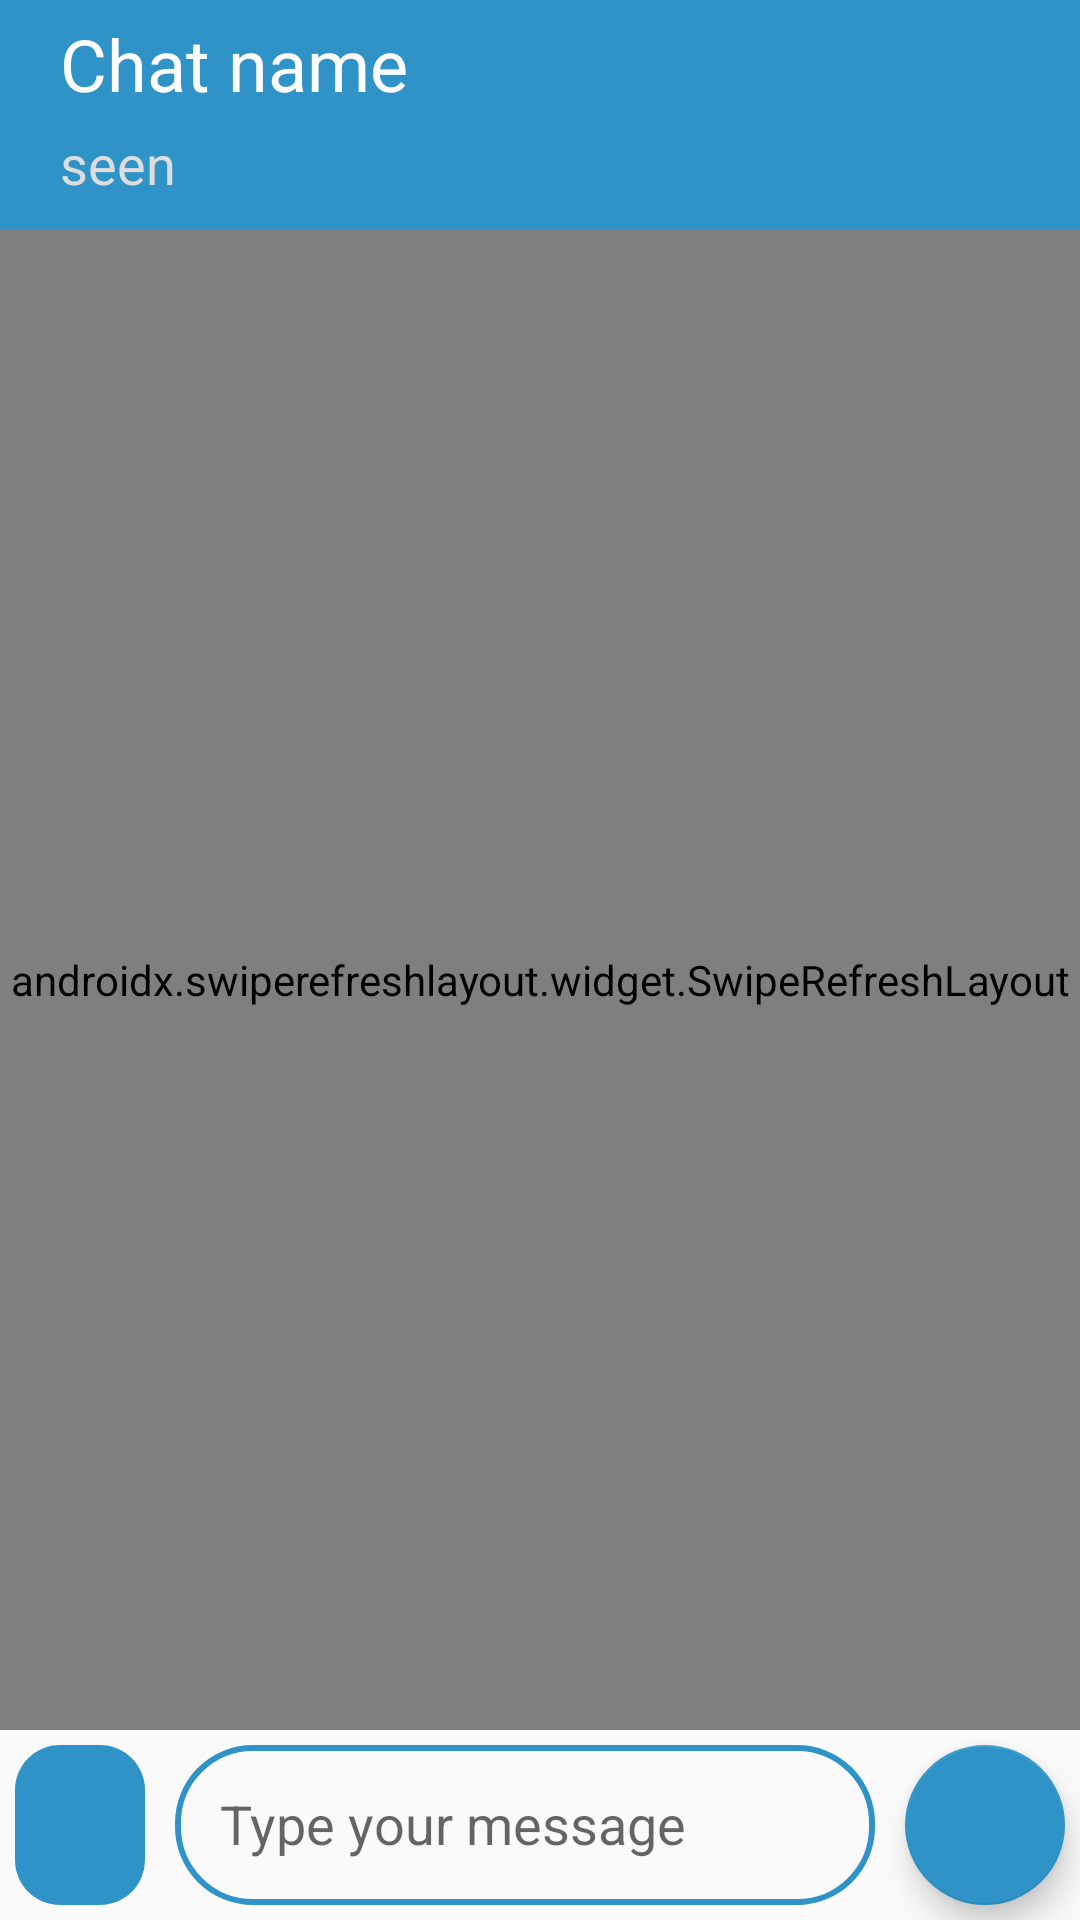

The Android layout XML behind this screen, and the referenced resources:
<!-- AndroidManifest.xml: application theme AppTheme -->
<!-- res/layout/activity_chat.xml -->
<?xml version="1.0" encoding="utf-8"?>
<RelativeLayout xmlns:android="http://schemas.android.com/apk/res/android"
    xmlns:app="http://schemas.android.com/apk/res-auto"
    xmlns:tools="http://schemas.android.com/tools"
    android:layout_width="match_parent"
    android:layout_height="match_parent"
    tools:context=".Chat">
    <androidx.swiperefreshlayout.widget.SwipeRefreshLayout
        android:id="@+id/message_swipe_layout"
        android:layout_width="match_parent"
        android:layout_height="match_parent"
        android:layout_below="@id/lin_1"
        android:layout_above="@+id/lin_2"
        android:layout_marginTop="0dp"
        android:layout_marginBottom="0dp">

        <androidx.recyclerview.widget.RecyclerView
            android:id="@+id/msglst"
            android:layout_width="match_parent"
            android:layout_height="200dp"
            android:layout_alignBottom="@+id/lin_2"
            android:layout_alignParentTop="@+id/lin_1"
            android:layout_marginBottom="61dp" />

    </androidx.swiperefreshlayout.widget.SwipeRefreshLayout>


    <LinearLayout
        android:id="@+id/lin_1"
        android:layout_width="match_parent"
        android:layout_height="wrap_content"
        android:background="@color/colorPrimary"
        android:orientation="vertical">

        <TextView
            android:id="@+id/chat_name"
            android:layout_width="wrap_content"
            android:layout_height="wrap_content"
            android:layout_alignParentStart="true"
            android:layout_alignParentTop="true"
            android:layout_marginStart="20dp"
            android:layout_marginTop="5dp"
            android:gravity="center"
            android:text="Chat name "
            android:textAllCaps="false"
            android:textColor="#fff"
            android:textSize="24sp" />

        <TextView
            android:id="@+id/seen"
            android:layout_width="wrap_content"
            android:layout_height="wrap_content"
            android:layout_alignParentStart="true"
            android:layout_alignParentTop="true"
            android:layout_marginStart="20dp"
            android:layout_marginTop="5dp"
            android:layout_marginBottom="10dp"
            android:gravity="center"
            android:text="seen "
            android:textAllCaps="false"
            android:textColor="#ddd"
            android:textSize="18sp" />
    </LinearLayout>

    <LinearLayout
        android:id="@+id/lin_2"
        android:layout_width="match_parent"
        android:layout_height="wrap_content"
        android:layout_alignParentBottom="true"
        android:layout_marginBottom="0dp"
        android:orientation="horizontal">

        <ImageButton
            android:id="@+id/btnadd"
            android:layout_width="20dp"
            android:layout_height="match_parent"
            android:layout_weight="3"
            android:layout_margin="5dp"
            android:src="@drawable/ic_action_name"
            android:background="@drawable/tabshade"
            android:visibility="visible"/>

        <EditText
            android:id="@+id/txtmsgcnntn"
            android:layout_width="wrap_content"
            android:layout_height="match_parent"
            android:layout_weight="3"
            android:ems="10"
            android:layout_margin="5dp"
            android:hint="Type your message"
            android:padding="15dp"
            android:background="@drawable/chatshade"
            android:inputType="textPersonName" />

        <com.google.android.material.floatingactionbutton.FloatingActionButton
            android:id="@+id/btnsendmsg"
            android:layout_width="30dp"
            android:layout_height="wrap_content"
           android:layout_margin="5dp"
            android:layout_marginLeft="3dp"
            android:layout_weight="3"
            android:src="@drawable/ic_send_black_24dp" />
    </LinearLayout>


</RelativeLayout>
<!-- resources referenced by this layout -->
<resources>
  <color name="colorPrimary">#2F93C7</color>
  <!-- drawable chatshade (drawable) -->
  <?xml version="1.0" encoding="utf-8"?>
  <shape xmlns:android="http://schemas.android.com/apk/res/android">
  <stroke android:color="@color/colorPrimary" android:width="2dp" />
      <corners android:radius="25dp"/>
  </shape>
  <!-- drawable tabshade (drawable) -->
  <?xml version="1.0" encoding="utf-8"?>
  <shape xmlns:android="http://schemas.android.com/apk/res/android">
  <solid android:color="@color/colorPrimary"  />
      <corners android:radius="15dp"/>
  </shape>
  <style name="AppTheme" parent="Theme.AppCompat.Light.NoActionBar">
          
          <item name="colorPrimary">@color/colorPrimary</item>
          <item name="colorPrimaryDark">@color/colorPrimaryDark</item>
          <item name="colorAccent">@color/colorAccent</item>
      </style>
  <color name="colorPrimaryDark">#2F93C7</color>
  <color name="colorAccent">#2F93C7</color>
</resources>
